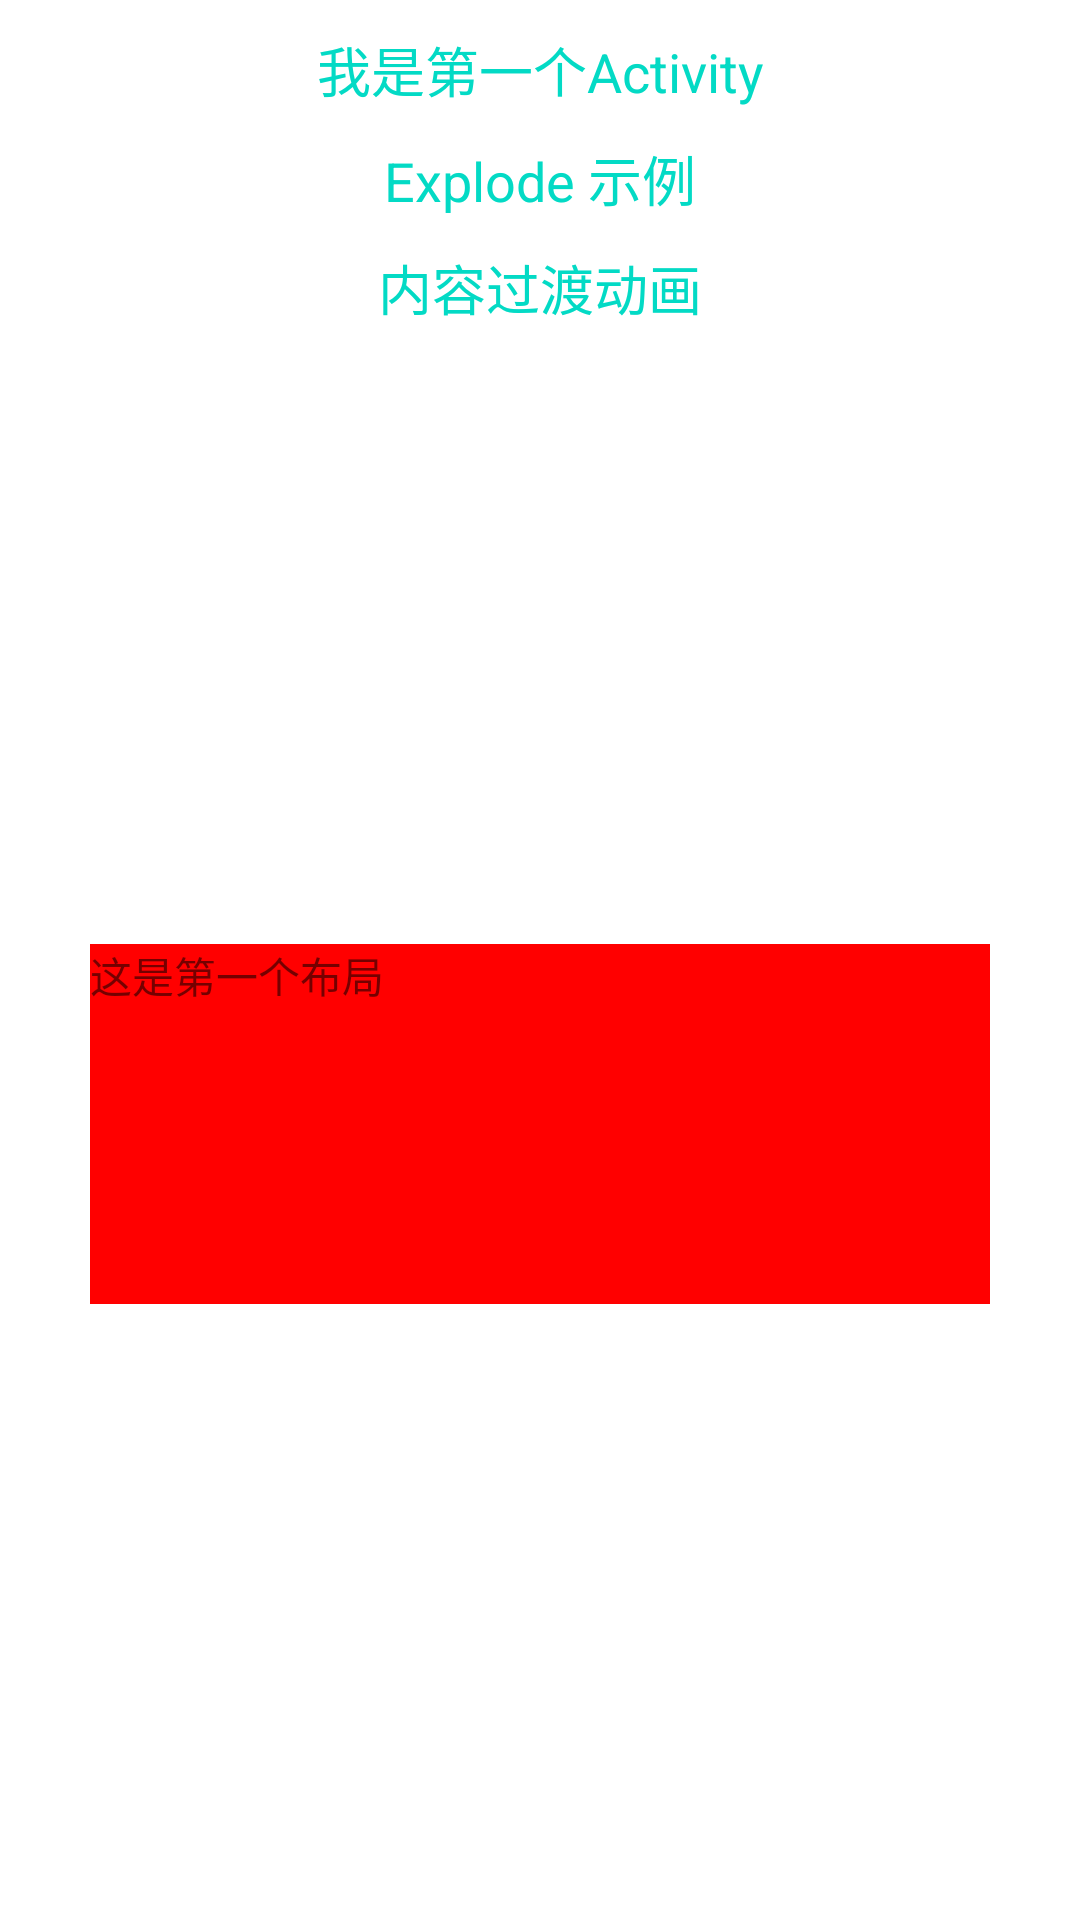

This screen was rendered from an Android layout file. Write that file and the resources it references.
<!-- AndroidManifest.xml: application theme AppTheme -->
<!-- res/layout/activity_anim_first.xml -->
<?xml version="1.0" encoding="utf-8"?>
<LinearLayout xmlns:android="http://schemas.android.com/apk/res/android"
    android:layout_width="match_parent"
    android:layout_height="match_parent"
    android:background="@color/white"
    android:orientation="vertical"
    android:gravity="center_horizontal"
    >

    <ImageView
        android:id="@+id/ivImage"
        android:layout_width="wrap_content"
        android:layout_height="wrap_content"
        android:src="@mipmap/ic_launcher"
        android:transitionName="activityTransform" />

    <TextView
        android:id="@+id/tvText"
        android:layout_width="match_parent"
        android:layout_height="wrap_content"
        android:layout_marginTop="10dp"
        android:gravity="center"
        android:transitionName="textTransform"
        android:text="我是第一个Activity"
        android:textColor="@color/colorAccent"
        android:textSize="18sp" />



    <TextView
        android:id="@+id/tvExplode"
        android:layout_width="match_parent"
        android:layout_height="wrap_content"
        android:layout_marginTop="10dp"
        android:gravity="center"
        android:transitionName="textTransform"
        android:text="Explode 示例"
        android:textColor="@color/colorAccent"
        android:textSize="18sp" />


    <TextView
        android:id="@+id/tvLayoutAnim"
        android:layout_width="match_parent"
        android:layout_height="wrap_content"
        android:layout_marginTop="10dp"
        android:gravity="center"
        android:transitionName="textTransform"
        android:text="内容过渡动画"
        android:textColor="@color/colorAccent"
        android:textSize="18sp" />



    <FrameLayout
        android:id="@+id/flContent"
        android:layout_weight="1"
        android:layout_width="match_parent"
        android:layout_height="0dp">
        <include layout="@layout/layout_first_scene"/>
    </FrameLayout>



</LinearLayout>
<!-- res/layout/layout_first_scene.xml (included above) -->
<?xml version="1.0" encoding="utf-8"?>
<androidx.constraintlayout.widget.ConstraintLayout
    xmlns:android="http://schemas.android.com/apk/res/android"
    xmlns:app="http://schemas.android.com/apk/res-auto"
    android:layout_width="match_parent"
    android:layout_height="match_parent">

    <TextView
        android:id="@+id/textView1"
        android:layout_width="300dp"
        android:layout_height="120dp"
        android:background="#FF0000"
        app:layout_constraintBottom_toBottomOf="parent"
        app:layout_constraintLeft_toLeftOf="parent"
        app:layout_constraintRight_toRightOf="parent"
        app:layout_constraintTop_toTopOf="parent"
        android:text="这是第一个布局"
        />

</androidx.constraintlayout.widget.ConstraintLayout>
<!-- resources referenced by this layout -->
<resources>
  <color name="colorAccent">#03DAC5</color>
  <color name="white">#FFFFFF</color>
  <style name="AppTheme" parent="Theme.AppCompat.Light.DarkActionBar">
          
          <item name="colorPrimary">@color/colorPrimary</item>
          <item name="colorPrimaryDark">@color/colorPrimaryDark</item>
          <item name="colorAccent">@color/colorAccent</item>
          <item name="windowNoTitle">true</item>
      </style>
  <color name="colorPrimary">#6200EE</color>
  <color name="colorPrimaryDark">#3700B3</color>
</resources>
